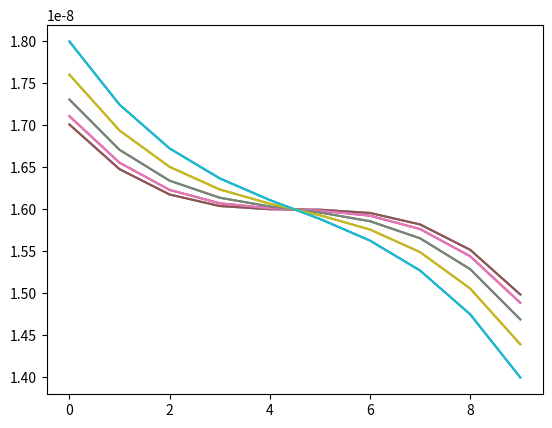

Write Python code to recreate this figure.
# -*- coding: utf-8 -*-
'''
Created on 07.04.2020

[redacted]
'''

import numpy as np
import matplotlib.pyplot as plt

Vrx,Vry=2e-3,2e-3
Vmx,Vmy=0,0

Vmy_set = np.linspace(-1e-3,1e-3,num=10)
Vmx = np.linspace(-1e-3,1e-3,num=10)
for Vmy in Vmy_set:
    theta = Vmx/(1+Vmx**2+Vmy**2)-Vrx/(1+Vrx**2+Vry**2)
    error = theta-Vmx+Vrx
    plt.plot(error)

plt.show()